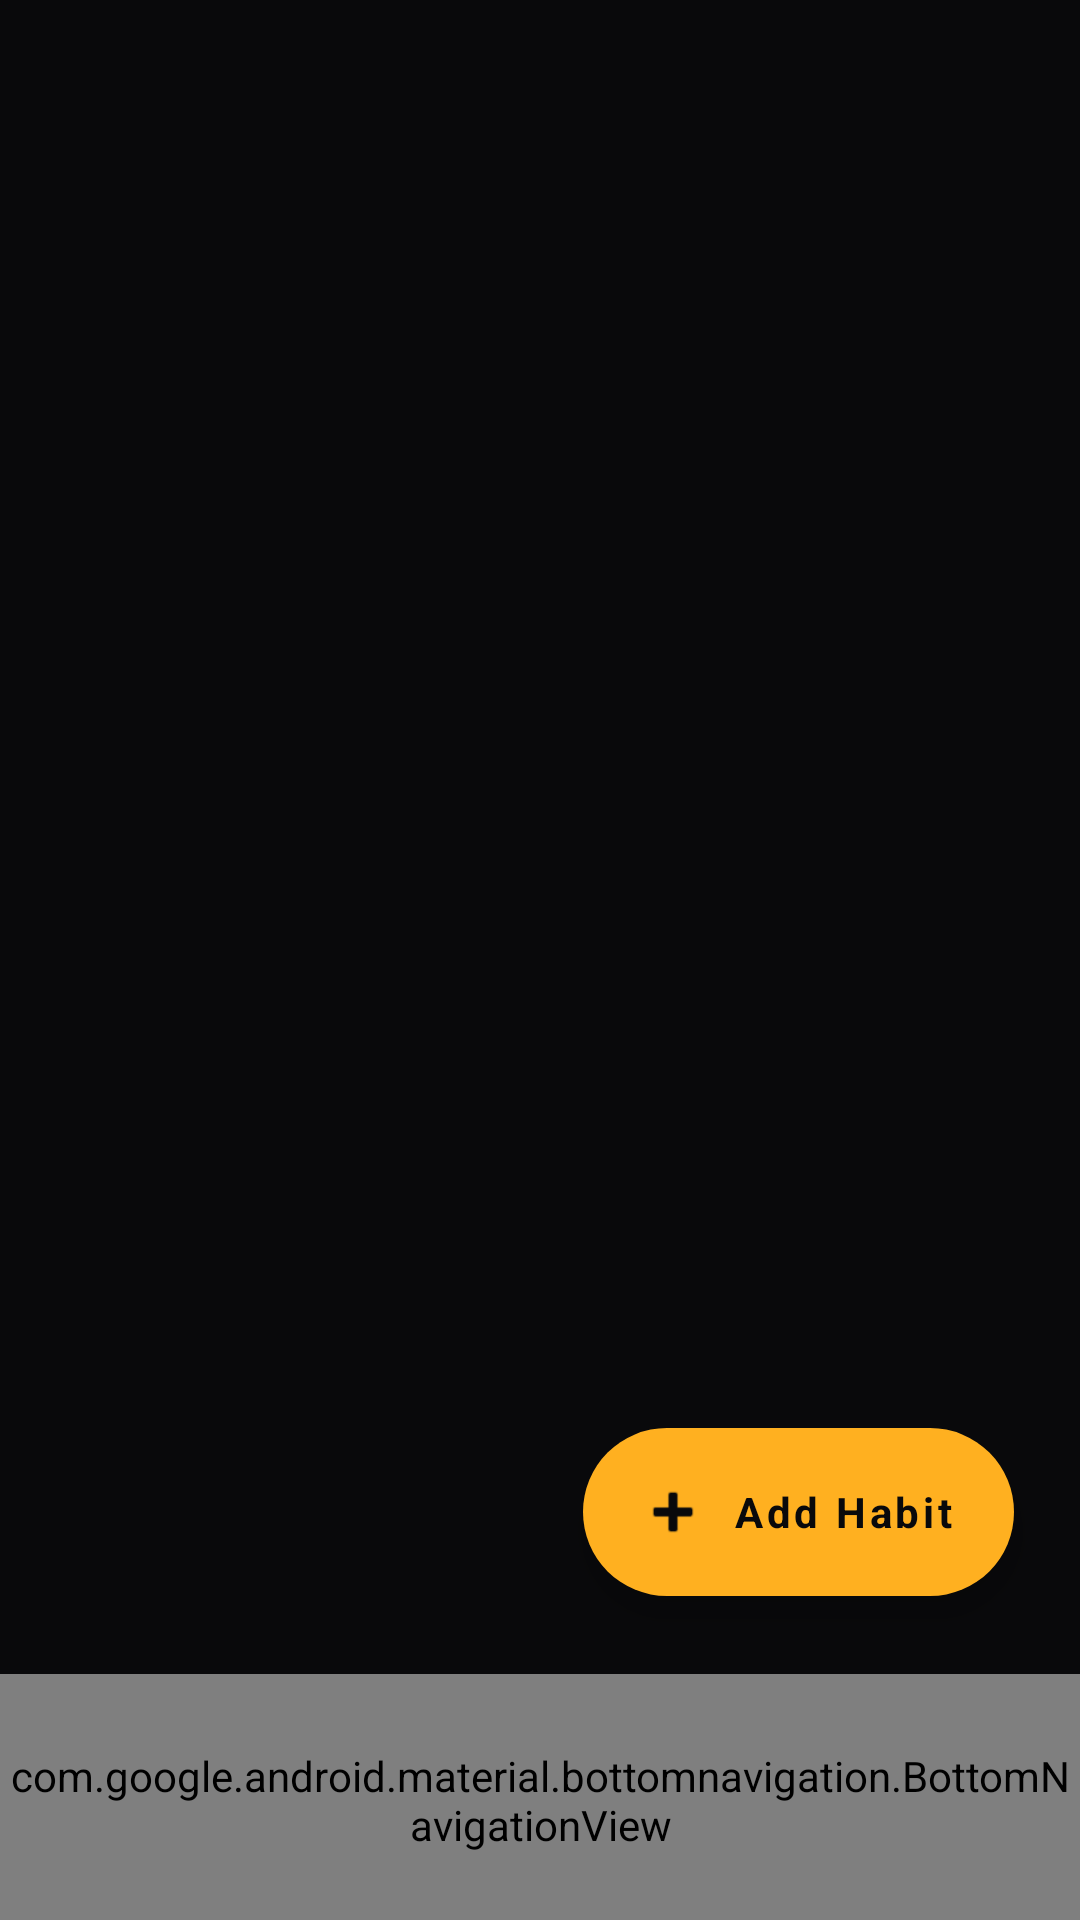

Write the Android layout XML for this screen, with the resource values it uses.
<!-- AndroidManifest.xml: application theme Theme.DisciplineCore -->
<!-- res/layout/activity_main.xml -->
<?xml version="1.0" encoding="utf-8"?>
<androidx.coordinatorlayout.widget.CoordinatorLayout
    xmlns:android="http://schemas.android.com/apk/res/android"
    xmlns:app="http://schemas.android.com/apk/res-auto"
    android:layout_width="match_parent"
    android:layout_height="match_parent"
    android:background="@color/bg_primary">

    
    <androidx.fragment.app.FragmentContainerView
        android:id="@+id/fragmentContainer"
        android:layout_width="match_parent"
        android:layout_height="match_parent"
        android:layout_marginBottom="95dp" />

    
    <com.google.android.material.floatingactionbutton.ExtendedFloatingActionButton
        android:id="@+id/fab"
        android:layout_width="wrap_content"
        android:layout_height="56dp"
        android:layout_gravity="bottom|end"
        android:layout_marginEnd="22dp"
        android:layout_marginBottom="108dp"
        android:elevation="0dp"
        android:paddingStart="18dp"
        android:paddingEnd="20dp"
        android:text="Add Habit"
        android:textAllCaps="false"
        android:textColor="@color/bg_primary"
        android:textSize="14sp"
        android:textStyle="bold"
        app:backgroundTint="@color/accent_amber"
        app:cornerRadius="28dp"
        app:elevation="0dp"
        app:icon="@android:drawable/ic_input_add"
        app:iconPadding="8dp"
        app:iconTint="@color/bg_primary"
        app:rippleColor="@color/accent_amber_glow" />

    
    <com.google.android.material.bottomnavigation.BottomNavigationView
        android:id="@+id/bottomNav"
        android:layout_width="match_parent"
        android:layout_height="82dp"
        android:layout_gravity="bottom"
        android:background="@drawable/bg_bottom_nav"
        android:paddingTop="10dp"
        android:paddingBottom="8dp"
        app:elevation="0dp"
        app:itemActiveIndicatorStyle="@null"
        app:itemIconSize="24dp"
        app:itemIconTint="@color/bottom_nav_colors"
        app:itemRippleColor="@color/accent_amber_glow"
        app:itemTextAppearanceActive="@style/BottomNavText"
        app:itemTextAppearanceInactive="@style/BottomNavText"
        app:itemTextColor="@color/bottom_nav_colors"
        app:labelVisibilityMode="labeled"
        app:menu="@menu/bottom_nav_menu" />

</androidx.coordinatorlayout.widget.CoordinatorLayout>
<!-- resources referenced by this layout -->
<resources>
  <color name="accent_amber">#FFB020</color>
  <color name="accent_amber_glow">#33FFB020</color>
  <color name="bg_primary">#09090B</color>
  <!-- drawable bg_bottom_nav (drawable) -->
  <?xml version="1.0" encoding="utf-8"?>
  <shape xmlns:android="http://schemas.android.com/apk/res/android"
      android:shape="rectangle">
  
      <solid android:color="@color/bg_card" />
  
      <corners
          android:topLeftRadius="28dp"
          android:topRightRadius="28dp" />
  
      <stroke
          android:width="1dp"
          android:color="@color/stroke_light" />
  
  </shape>
  <style name="BottomNavText">
  
          <item name="android:textSize">11sp</item>
  
          <item name="android:textStyle">bold</item>
  
          <item name="android:fontFamily">
              sans-serif-medium
          </item>
  
      </style>
  <style name="Theme.DisciplineCore" parent="Theme.MaterialComponents.DayNight.NoActionBar">
  
          
          <item name="colorPrimary">@color/accent_amber</item>
          <item name="colorPrimaryVariant">@color/accent_amber_dark</item>
          <item name="colorSecondary">@color/accent_amber</item>
  
          
          <item name="colorOnPrimary">@color/bg_primary</item>
          <item name="colorOnSecondary">@color/bg_primary</item>
  
          
          <item name="android:colorBackground">@color/bg_primary</item>
          <item name="android:windowBackground">@color/bg_primary</item>
  
          
          <item name="android:statusBarColor">@color/bg_primary</item>
          <item name="android:navigationBarColor">@color/bg_primary</item>
  
          
          <item name="android:windowLightStatusBar" tools:targetApi="m">false</item>
  
          <item name="android:windowLightNavigationBar" tools:targetApi="o_mr1">false</item>
  
          
          <item name="android:fontFamily">sans-serif</item>
          <item name="fontFamily">sans-serif</item>
  
          
          <item name="colorControlHighlight">
              @color/accent_amber_glow
          </item>
  
          
          <item name="materialCardViewStyle">
              @style/PremiumCardStyle
          </item>
  
          <item name="materialButtonStyle">
              @style/PremiumButtonStyle
          </item>
  
      </style>
  <color name="bg_card">#0D0D10</color>
  <color name="stroke_light">#2D2D3A</color>
  <color name="accent_amber_dark">#D89212</color>
  <style name="PremiumCardStyle" parent="Widget.MaterialComponents.CardView">
  
          <item name="cardBackgroundColor">@color/bg_card</item>
  
          <item name="strokeColor">@color/stroke_light</item>
  
          <item name="strokeWidth">1dp</item>
  
          <item name="cardCornerRadius">28dp</item>
  
          <item name="cardElevation">0dp</item>
  
          <item name="rippleColor">
              @color/accent_amber_glow
          </item>
  
      </style>
  <style name="PremiumButtonStyle" parent="Widget.MaterialComponents.Button">
  
          <item name="android:textAllCaps">false</item>
  
          <item name="cornerRadius">18dp</item>
  
          <item name="backgroundTint">
              @color/accent_amber
          </item>
  
          <item name="android:textColor">
              @color/bg_primary
          </item>
  
          <item name="android:textStyle">bold</item>
  
          <item name="android:fontFamily">
              sans-serif-medium
          </item>
  
      </style>
</resources>
